Labelled photos from "beans_data", an image-classification folder in GarsonWw/resnet-garson. The possible labels are: no pod, pod.

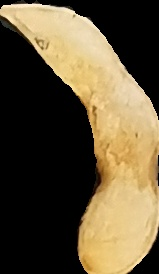
Label: pod

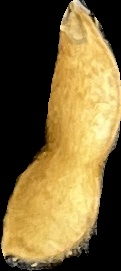
Label: pod

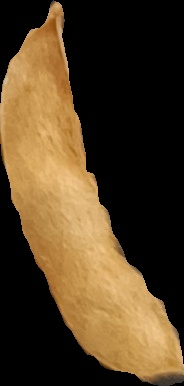
Label: no pod

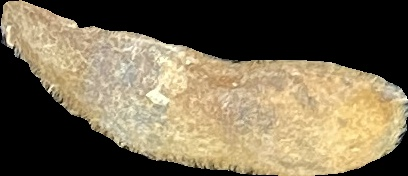
Label: pod

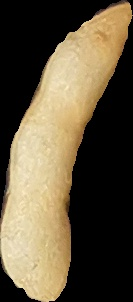
Label: pod

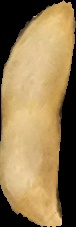
Label: pod
